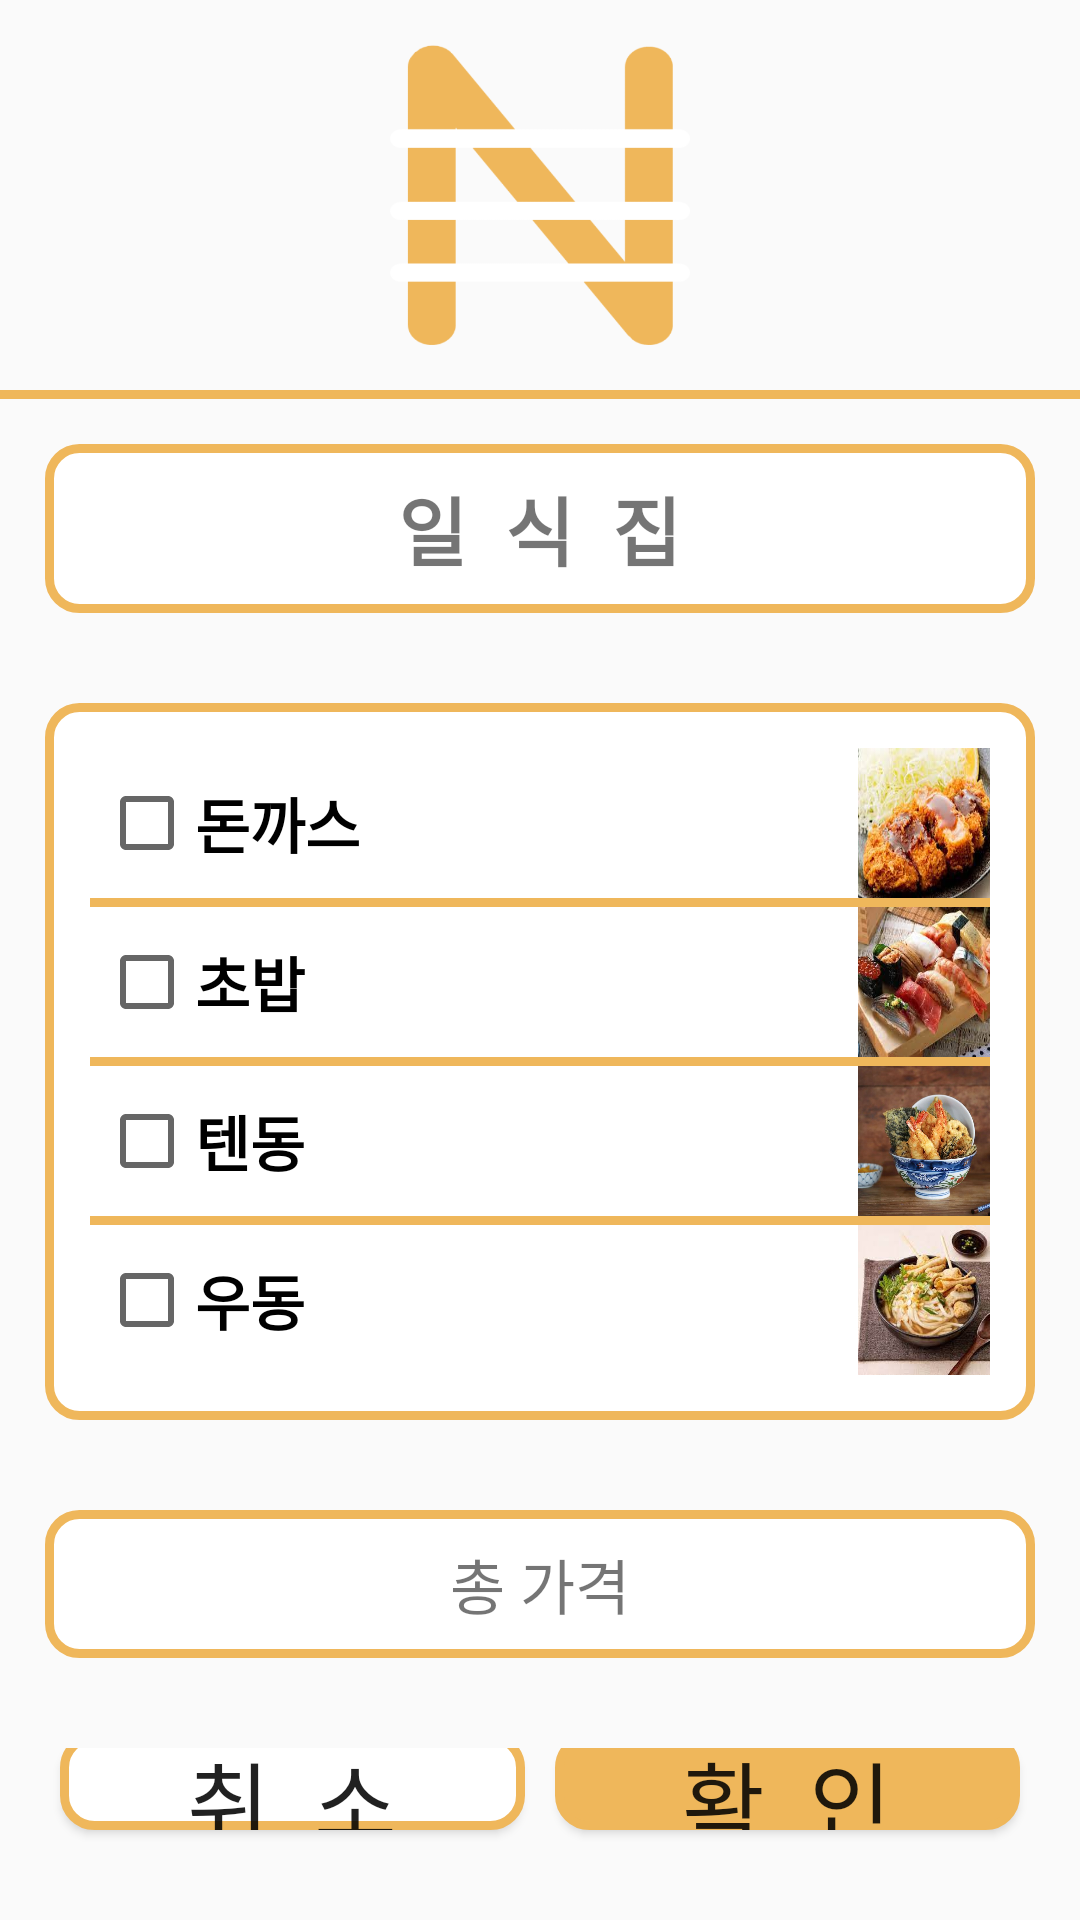

Write the Android layout XML for this screen, with the resource values it uses.
<!-- AndroidManifest.xml: application theme Theme.MyProject2022_05_06 -->
<!-- res/layout/activity_menu_select3.xml -->
<?xml version="1.0" encoding="utf-8"?>
<LinearLayout xmlns:android="http://schemas.android.com/apk/res/android"
    xmlns:app="http://schemas.android.com/apk/res-auto"
    xmlns:tools="http://schemas.android.com/tools"
    android:layout_width="match_parent"
    android:layout_height="match_parent"
    android:orientation="vertical">
    <LinearLayout
        android:layout_width="match_parent"
        android:layout_height="wrap_content"
        android:orientation="vertical">
        <ImageView
            android:layout_width="100dp"
            android:layout_height="100dp"
            android:layout_gravity="center"
            android:src="@drawable/main_logo"
            android:layout_margin="15dp" />
    </LinearLayout>
    <View
        android:layout_width="match_parent"
        android:layout_height="3dp"
        android:background="#EFB75B"/>
    <LinearLayout
        android:layout_width="match_parent"
        android:layout_height="wrap_content"
        android:orientation="vertical"
        android:layout_margin="15dp"
        android:background="@drawable/solid_button">
        <TextView
            android:id="@+id/name"
            android:layout_width="wrap_content"
            android:layout_height="wrap_content"
            android:layout_gravity="center"
            android:text="일  식  집"
            android:textSize="25dp"
            android:textStyle="bold"
            android:fontFamily="@font/bmjua_ttf"
            android:layout_margin="10dp" />
    </LinearLayout>
    

    <ScrollView
        android:layout_width="match_parent"
        android:layout_height="wrap_content"
        android:layout_margin="15dp"
        android:background="@drawable/solid_button"
        android:orientation="vertical">

        <LinearLayout
            android:layout_width="match_parent"
            android:layout_height="wrap_content"
            android:layout_margin="15dp"
            android:orientation="vertical">

            
            <LinearLayout
                android:layout_width="match_parent"
                android:layout_height="wrap_content"
                android:orientation="horizontal">

                <CheckBox
                    android:id="@+id/menu1"
                    android:layout_width="250dp"
                    android:layout_height="wrap_content"
                    android:layout_gravity="center"
                    android:layout_margin="3dp"
                    android:fontFamily="@font/bmjua_ttf"
                    android:text="돈까스"
                    android:textSize="20dp"
                    android:textStyle="bold"></CheckBox>

                <ImageView
                    android:layout_width="50dp"
                    android:layout_height="50dp"
                    android:background="@drawable/japan_menu1" />

            </LinearLayout>
            
            <View
                android:layout_width="match_parent"
                android:layout_height="3dp"
                android:background="#EFB75B" />
            
            <LinearLayout
                android:layout_width="match_parent"
                android:layout_height="wrap_content"
                android:orientation="horizontal">

                <CheckBox
                    android:id="@+id/menu2"
                    android:layout_width="250dp"
                    android:layout_height="wrap_content"
                    android:layout_gravity="center"
                    android:layout_margin="3dp"
                    android:fontFamily="@font/bmjua_ttf"
                    android:text="초밥"
                    android:textSize="20dp"
                    android:textStyle="bold"

                    ></CheckBox>

                <ImageView
                    android:layout_width="48dp"
                    android:layout_height="50dp"
                    android:background="@drawable/japan_menu2" />
            </LinearLayout>
            
            <View
                android:layout_width="match_parent"
                android:layout_height="3dp"
                android:background="#EFB75B" />
            
            <LinearLayout
                android:layout_width="match_parent"
                android:layout_height="wrap_content"
                android:orientation="horizontal">

                <CheckBox
                    android:id="@+id/menu3"
                    android:layout_width="250dp"
                    android:layout_height="wrap_content"
                    android:layout_gravity="center"
                    android:layout_margin="3dp"
                    android:fontFamily="@font/bmjua_ttf"
                    android:text="텐동"
                    android:textSize="20dp"
                    android:textStyle="bold"

                    ></CheckBox>

                <ImageView
                    android:layout_width="48dp"
                    android:layout_height="50dp"
                    android:background="@drawable/japan_menu3" />
            </LinearLayout>
            
            <View
                android:layout_width="match_parent"
                android:layout_height="3dp"
                android:background="#EFB75B" />
            
            <LinearLayout
                android:layout_width="match_parent"
                android:layout_height="wrap_content"
                android:orientation="horizontal">

                <CheckBox
                    android:id="@+id/menu4"
                    android:layout_width="250dp"
                    android:layout_height="wrap_content"
                    android:layout_gravity="center"
                    android:layout_margin="3dp"
                    android:fontFamily="@font/bmjua_ttf"
                    android:text="우동"
                    android:textSize="20dp"
                    android:textStyle="bold"

                    ></CheckBox>

                <ImageView
                    android:layout_width="48dp"
                    android:layout_height="50dp"
                    android:background="@drawable/japan_menu4" />

            </LinearLayout>
            


        </LinearLayout>
    </ScrollView>

    <LinearLayout
        android:layout_width="match_parent"
        android:layout_height="wrap_content"
        android:orientation="vertical"
        android:layout_margin="15dp"
        android:background="@drawable/solid_button">
        <TextView
            android:id="@+id/total_price"
            android:text="총 가격"
            android:layout_width="wrap_content"
            android:layout_height="wrap_content"
            android:textSize="20dp"
            android:layout_gravity="center"
            android:fontFamily="@font/bmjua_ttf"
            android:layout_margin="10dp"

            />
    </LinearLayout>
    <LinearLayout
        android:layout_margin="15dp"
        android:layout_width="match_parent"
        android:layout_height="match_parent"
        android:layout_gravity="bottom"
        android:orientation="horizontal">
        <Button
            android:id="@+id/Btn_no"
            android:layout_width="wrap_content"
            android:layout_height="wrap_content"
            android:layout_weight="1"
            android:text="취  소"
            android:background="@drawable/solid_button"
            android:layout_gravity="bottom"
            android:fontFamily="@font/bmjua_ttf"
            android:textSize="30dp"
            android:layout_margin="5dp"
            />
        <Button
            android:id="@+id/Btn_yes"
            android:layout_width="wrap_content"
            android:layout_height="wrap_content"
            android:text="확  인"
            android:layout_weight="1"
            android:background="@drawable/solid_button_full_color"
            android:layout_gravity="bottom"
            android:fontFamily="@font/bmjua_ttf"
            android:textSize="30dp"
            android:layout_margin="5dp"

            />
    </LinearLayout>

</LinearLayout>
<!-- resources referenced by this layout -->
<resources>
  <!-- drawable japan_menu1: png bitmap (drawable-v24, 133604 bytes) -->
  <!-- drawable japan_menu2: png bitmap (drawable-v24, 139408 bytes) -->
  <!-- drawable japan_menu3: png bitmap (drawable-v24, 490878 bytes) -->
  <!-- drawable japan_menu4: png bitmap (drawable-v24, 117152 bytes) -->
  <!-- drawable main_logo: png bitmap (drawable, 19319 bytes) -->
  <!-- drawable solid_button (drawable) -->
  <?xml version="1.0" encoding="utf-8"?>
  <shape xmlns:android="http://schemas.android.com/apk/res/android"
      android:padding="10dp"
      android:shape="rectangle" >
      <solid android:color="#FFFFFF" />
      <stroke
          android:width="3dp"
          android:color="#EFB75B"/>
      <corners
          android:bottomLeftRadius="10dp"
          android:bottomRightRadius="10dp"
          android:topLeftRadius="10dp"
          android:topRightRadius="10dp" />
  
  </shape>
  <!-- drawable solid_button_full_color (drawable) -->
  <?xml version="1.0" encoding="utf-8"?>
  <shape xmlns:android="http://schemas.android.com/apk/res/android"
      android:padding="10dp"
      android:shape="rectangle" >
      <solid android:color="#EFB75B" />
      <stroke
          android:width="3dp"
          android:color="#EFB75B"/>
      <corners
          android:bottomLeftRadius="10dp"
          android:bottomRightRadius="10dp"
          android:topLeftRadius="10dp"
          android:topRightRadius="10dp" />
  </shape>
  <style name="Theme.MyProject2022_05_06" parent="Theme.AppCompat.Light">
          
          <item name="colorPrimary">@color/purple_500</item>
          <item name="colorPrimaryVariant">@color/purple_700</item>
          <item name="colorOnPrimary">@color/white</item>
          
          <item name="colorSecondary">@color/teal_200</item>
          <item name="colorSecondaryVariant">@color/teal_700</item>
          <item name="colorOnSecondary">@color/black</item>
          
          <item name="android:statusBarColor" tools:targetApi="l">?attr/colorPrimaryVariant</item>
          <item name="windowNoTitle">true</item>
          <item name="windowActionBar">false</item>
          
      </style>
  <!-- not gathered from this repository: default colours our renderer supplied (Android Studio template values) -->
  <color name="purple_500">#FF6200EE</color>
  <color name="purple_700">#FF3700B3</color>
  <color name="teal_200">#FF03DAC5</color>
  <color name="teal_700">#FF018786</color>
  <color name="black">#FF000000</color>
  <color name="white">#FFFFFFFF</color>
</resources>
